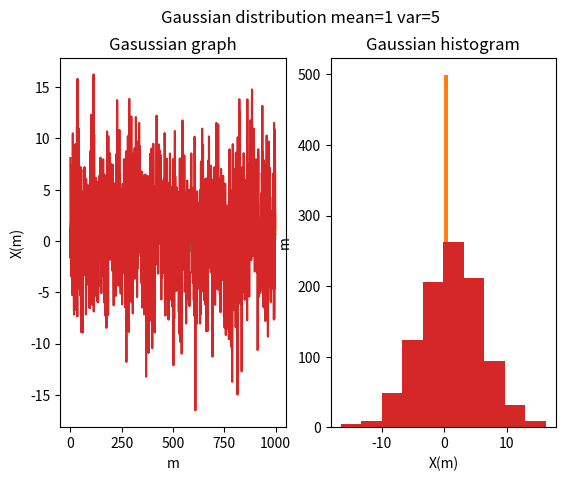

Reproduce this figure in Python.
import numpy as np
import scipy.stats as scpy
import matplotlib.pyplot as plt
import random as rnd

N = 10000

#UNIFORM
uni = scpy.uniform.rvs(size=1000)

plt.subplot(1, 2, 1)
plt.title('Uniform graph')
plt.plot(uni[1:1000])
plt.ylabel('X(m)')
plt.xlabel('m')
plt.subplot(1, 2, 2)
plt.title('Uniform histogram')
plt.hist(uni)
plt.xlabel('X(m)')
plt.ylabel('m')
plt.suptitle('Uniform distribution')
plt.show()

#EXPONENTIAL
expon = scpy.expon.rvs(size=1000)

plt.subplot(1, 2, 1)
plt.title('Exponential graph')
plt.plot(expon[1:1000])
plt.ylabel('X(m)')
plt.xlabel('m')
plt.subplot(1, 2, 2)
plt.title('Exponential histogram')
plt.hist(expon)
plt.xlabel('X(m)')
plt.ylabel('m')
plt.suptitle('Exponential distribution')
plt.show()

#GAUSSIAN 1 1
gauss1 = scpy.norm.rvs(loc=1, scale=1, size=1000) #loc stands for mean and scale stands for var

plt.subplot(1, 2, 1)
plt.title('Gasussian graph')
plt.plot(gauss1[1:1000])
plt.ylabel('X(m)')
plt.xlabel('m')
plt.subplot(1, 2, 2)
plt.title('Gaussian histogram')
plt.hist(gauss1)
plt.xlabel('X(m)')
plt.ylabel('m')
plt.suptitle('Gaussian distribution mean=1 var=1')
plt.show()

#GAUSSIAN 1 5
gauss2 = scpy.norm.rvs(loc=1, scale=5, size=1000) #loc stands for mean and scale stands for var

plt.subplot(1, 2, 1)
plt.title('Gasussian graph')
plt.plot(gauss2[1:1000])
plt.ylabel('X(m)')
plt.xlabel('m')
plt.subplot(1, 2, 2)
plt.title('Gaussian histogram')
plt.hist(gauss2)
plt.xlabel('X(m)')
plt.ylabel('m')
plt.suptitle('Gaussian distribution mean=1 var=5')
plt.show()
